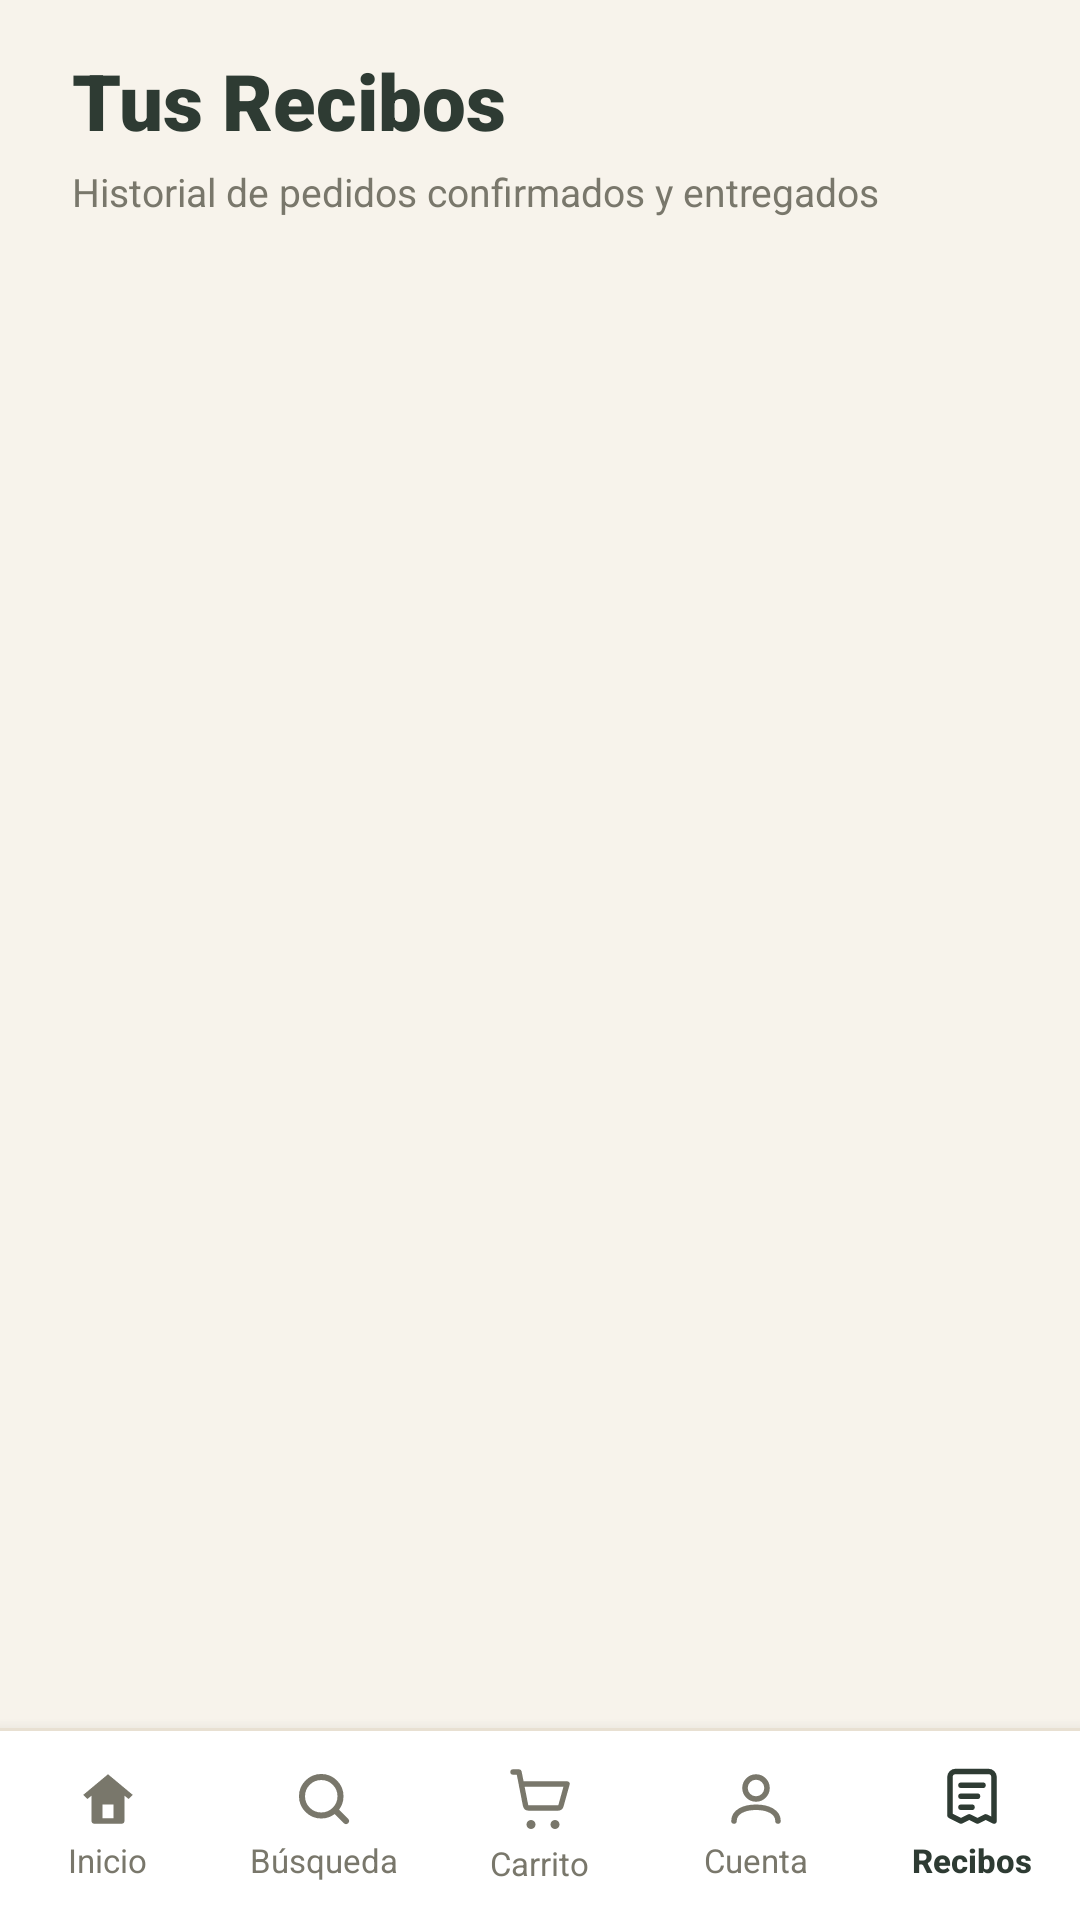

Layout XML and referenced resources for this Android screen:
<!-- AndroidManifest.xml: application theme Theme.Comanda -->
<!-- res/layout/activity_recibos.xml -->
<?xml version="1.0" encoding="utf-8"?>
<androidx.constraintlayout.widget.ConstraintLayout
    xmlns:android="http://schemas.android.com/apk/res/android"
    xmlns:app="http://schemas.android.com/apk/res-auto"
    xmlns:tools="http://schemas.android.com/tools"
    android:id="@+id/recibosRoot"
    android:layout_width="match_parent"
    android:layout_height="match_parent"
    android:background="@color/munchly_background">

    
    <LinearLayout
        android:id="@+id/recibosHeader"
        android:layout_width="0dp"
        android:layout_height="wrap_content"
        android:orientation="vertical"
        android:paddingStart="24dp"
        android:paddingTop="16dp"
        android:paddingEnd="24dp"
        app:layout_constraintEnd_toEndOf="parent"
        app:layout_constraintStart_toStartOf="parent"
        app:layout_constraintTop_toTopOf="parent">

        <TextView
            android:layout_width="wrap_content"
            android:layout_height="wrap_content"
            android:fontFamily="sans-serif-black"
            android:text="@string/receipts_title"
            android:textColor="@color/munchly_primary"
            android:textSize="26sp"
            android:textStyle="bold" />

        <TextView
            android:layout_width="wrap_content"
            android:layout_height="wrap_content"
            android:layout_marginTop="4dp"
            android:fontFamily="sans-serif"
            android:text="@string/receipts_subtitle"
            android:textColor="@color/munchly_text_secondary"
            android:textSize="13sp" />

    </LinearLayout>

    
    <androidx.core.widget.NestedScrollView
        android:layout_width="0dp"
        android:layout_height="0dp"
        android:layout_marginTop="16dp"
        android:fillViewport="true"
        android:scrollbars="none"
        app:layout_constraintBottom_toTopOf="@id/bottomNavRecibos"
        app:layout_constraintEnd_toEndOf="parent"
        app:layout_constraintStart_toStartOf="parent"
        app:layout_constraintTop_toBottomOf="@id/recibosHeader">

        <LinearLayout
            android:layout_width="match_parent"
            android:layout_height="wrap_content"
            android:orientation="vertical"
            android:paddingStart="20dp"
            android:paddingEnd="20dp"
            android:paddingBottom="24dp">

            
            <ProgressBar
                android:id="@+id/progressRecibos"
                android:layout_width="wrap_content"
                android:layout_height="wrap_content"
                android:layout_gravity="center"
                android:layout_marginTop="32dp"
                android:visibility="gone"
                tools:visibility="visible" />

            
            <TextView
                android:id="@+id/tvEstadoRecibos"
                android:layout_width="match_parent"
                android:layout_height="wrap_content"
                android:gravity="center"
                android:padding="24dp"
                android:text="Aquí aparecerán tus pedidos."
                android:textColor="@color/munchly_text_secondary"
                android:textSize="14sp"
                android:visibility="gone"
                tools:visibility="visible" />

            
            <LinearLayout
                android:id="@+id/layoutListaRecibos"
                android:layout_width="match_parent"
                android:layout_height="wrap_content"
                android:orientation="vertical" />

        </LinearLayout>

    </androidx.core.widget.NestedScrollView>

    
    <LinearLayout
        android:id="@+id/bottomNavRecibos"
        android:layout_width="0dp"
        android:layout_height="@dimen/bottom_nav_height"
        android:background="@drawable/bg_bottom_nav"
        android:elevation="8dp"
        android:gravity="center_vertical"
        android:orientation="horizontal"
        app:layout_constraintBottom_toBottomOf="parent"
        app:layout_constraintEnd_toEndOf="parent"
        app:layout_constraintStart_toStartOf="parent">

        
        <LinearLayout
            android:id="@+id/btnNavInicio"
            android:layout_width="0dp"
            android:layout_height="match_parent"
            android:layout_weight="1"
            android:background="?attr/selectableItemBackground"
            android:clickable="true"
            android:focusable="true"
            android:gravity="center"
            android:orientation="vertical">

            <ImageView
                android:layout_width="22dp"
                android:layout_height="22dp"
                android:contentDescription="@string/nav_home"
                android:src="@drawable/ic_nav_home"
                app:tint="@color/munchly_nav_inactive" />

            <TextView
                android:layout_width="wrap_content"
                android:layout_height="wrap_content"
                android:layout_marginTop="2dp"
                android:fontFamily="sans-serif"
                android:text="@string/nav_home"
                android:textColor="@color/munchly_nav_inactive"
                android:textSize="11sp" />

        </LinearLayout>

        
        <LinearLayout
            android:id="@+id/btnNavBuscar"
            android:layout_width="0dp"
            android:layout_height="match_parent"
            android:layout_weight="1"
            android:background="?attr/selectableItemBackground"
            android:clickable="true"
            android:focusable="true"
            android:gravity="center"
            android:orientation="vertical">

            <ImageView
                android:layout_width="22dp"
                android:layout_height="22dp"
                android:contentDescription="@string/nav_search"
                android:src="@drawable/ic_nav_search"
                app:tint="@color/munchly_nav_inactive" />

            <TextView
                android:layout_width="wrap_content"
                android:layout_height="wrap_content"
                android:layout_marginTop="2dp"
                android:fontFamily="sans-serif"
                android:text="@string/nav_search"
                android:textColor="@color/munchly_nav_inactive"
                android:textSize="11sp" />

        </LinearLayout>

        
        <LinearLayout
            android:id="@+id/btnNavCarrito"
            android:layout_width="0dp"
            android:layout_height="match_parent"
            android:layout_weight="1"
            android:background="?attr/selectableItemBackground"
            android:clickable="true"
            android:focusable="true"
            android:gravity="center"
            android:orientation="vertical">

            <ImageView
                android:layout_width="24dp"
                android:layout_height="24dp"
                android:contentDescription="@string/nav_cart"
                android:src="@drawable/ic_nav_cart"
                app:tint="@color/munchly_nav_inactive" />

            <TextView
                android:layout_width="wrap_content"
                android:layout_height="wrap_content"
                android:layout_marginTop="2dp"
                android:fontFamily="sans-serif"
                android:text="Carrito"
                android:textColor="@color/munchly_nav_inactive"
                android:textSize="11sp" />

        </LinearLayout>

        
        <LinearLayout
            android:id="@+id/btnNavCuenta"
            android:layout_width="0dp"
            android:layout_height="match_parent"
            android:layout_weight="1"
            android:background="?attr/selectableItemBackground"
            android:clickable="true"
            android:focusable="true"
            android:gravity="center"
            android:orientation="vertical">

            <ImageView
                android:layout_width="22dp"
                android:layout_height="22dp"
                android:contentDescription="@string/nav_account"
                android:src="@drawable/ic_nav_profile"
                app:tint="@color/munchly_nav_inactive" />

            <TextView
                android:layout_width="wrap_content"
                android:layout_height="wrap_content"
                android:layout_marginTop="2dp"
                android:fontFamily="sans-serif"
                android:text="@string/nav_account"
                android:textColor="@color/munchly_nav_inactive"
                android:textSize="11sp" />

        </LinearLayout>

        
        <LinearLayout
            android:id="@+id/btnNavRecibos"
            android:layout_width="0dp"
            android:layout_height="match_parent"
            android:layout_weight="1"
            android:gravity="center"
            android:orientation="vertical">

            <ImageView
                android:layout_width="22dp"
                android:layout_height="22dp"
                android:contentDescription="@string/nav_receipts"
                android:src="@drawable/ic_nav_orders"
                app:tint="@color/munchly_primary" />

            <TextView
                android:layout_width="wrap_content"
                android:layout_height="wrap_content"
                android:layout_marginTop="2dp"
                android:fontFamily="sans-serif-medium"
                android:text="@string/nav_receipts"
                android:textColor="@color/munchly_primary"
                android:textSize="11sp"
                android:textStyle="bold" />

        </LinearLayout>

    </LinearLayout>

</androidx.constraintlayout.widget.ConstraintLayout>
<!-- resources referenced by this layout -->
<resources>
  <color name="munchly_background">#F7F3EB</color>
  <color name="munchly_nav_inactive">#79776B</color>
  <color name="munchly_primary">#2E3B33</color>
  <color name="munchly_text_secondary">#79776B</color>
  <dimen name="bottom_nav_height">64dp</dimen>
  <!-- drawable bg_bottom_nav (drawable) -->
  <?xml version="1.0" encoding="utf-8"?>
  <layer-list xmlns:android="http://schemas.android.com/apk/res/android">
      
      <item>
          <shape android:shape="rectangle">
              <solid android:color="@color/munchly_border" />
          </shape>
      </item>
      
      <item android:top="1dp">
          <shape android:shape="rectangle">
              <solid android:color="@color/munchly_surface" />
          </shape>
      </item>
  </layer-list>
  <!-- drawable ic_nav_home (drawable) -->
  <vector xmlns:android="http://schemas.android.com/apk/res/android"
      android:width="24dp"
      android:height="24dp"
      android:viewportWidth="24"
      android:viewportHeight="24">
      <path
          android:fillColor="@color/munchly_primary"
          android:pathData="M12,3 L3,10.5 L4.5,12 L6,10.8 L6,20 C6,20.55 6.45,21 7,21 L17,21 C17.55,21 18,20.55 18,20 L18,10.8 L19.5,12 L21,10.5 L12,3 Z M14,19 L10,19 L10,14 L14,14 L14,19 Z" />
  </vector>
  <!-- drawable ic_nav_orders (drawable) -->
  <vector xmlns:android="http://schemas.android.com/apk/res/android"
      android:width="24dp"
      android:height="24dp"
      android:viewportWidth="24"
      android:viewportHeight="24">
      <path
          android:strokeColor="@color/munchly_nav_inactive"
          android:strokeWidth="2"
          android:strokeLineCap="round"
          android:strokeLineJoin="round"
          android:fillColor="#00000000"
          android:pathData="M6,2 L18,2 C19.1,2 20,2.9 20,4 L20,20 L17,18.5 L14,20 L11,18.5 L8,20 L4,18 L4,4 C4,2.9 4.9,2 6,2 Z M8,7 L16,7 M8,11 L14,11 M8,15 L12,15" />
  </vector>
  <!-- drawable ic_nav_profile (drawable) -->
  <vector xmlns:android="http://schemas.android.com/apk/res/android"
      android:width="24dp"
      android:height="24dp"
      android:viewportWidth="24"
      android:viewportHeight="24">
      <path
          android:strokeColor="@color/munchly_nav_inactive"
          android:strokeWidth="2"
          android:strokeLineCap="round"
          android:strokeLineJoin="round"
          android:fillColor="#00000000"
          android:pathData="M12,12 A4,4 0 1 0 12,4 A4,4 0 1 0 12,12 Z M4,20 C4,16.7 7.6,15 12,15 C16.4,15 20,16.7 20,20" />
  </vector>
  <!-- drawable ic_nav_search (drawable) -->
  <vector xmlns:android="http://schemas.android.com/apk/res/android"
      android:width="24dp"
      android:height="24dp"
      android:viewportWidth="24"
      android:viewportHeight="24">
      <path
          android:strokeColor="@color/munchly_nav_inactive"
          android:strokeWidth="2.2"
          android:strokeLineCap="round"
          android:strokeLineJoin="round"
          android:fillColor="#00000000"
          android:pathData="M11,11m-7,0a7,7 0,1 1,14 0a7,7 0,1 1,-14 0 M20,20 L16,16" />
  </vector>
  <string name="nav_account">Cuenta</string>
  <string name="nav_cart">Carrito</string>
  <string name="nav_home">Inicio</string>
  <string name="nav_receipts">Recibos</string>
  <string name="nav_search">Búsqueda</string>
  <string name="receipts_subtitle">Historial de pedidos confirmados y entregados</string>
  <string name="receipts_title">Tus Recibos</string>
  <style name="Theme.Comanda" parent="Base.Theme.Comanda" />
  <color name="munchly_border">#E8E0D2</color>
  <color name="munchly_surface">#FFFFFF</color>
  <color name="white">#FFFFFFFF</color>
  <color name="munchly_accent">#B55538</color>
  <color name="munchly_text_primary">#2E3B33</color>
</resources>
